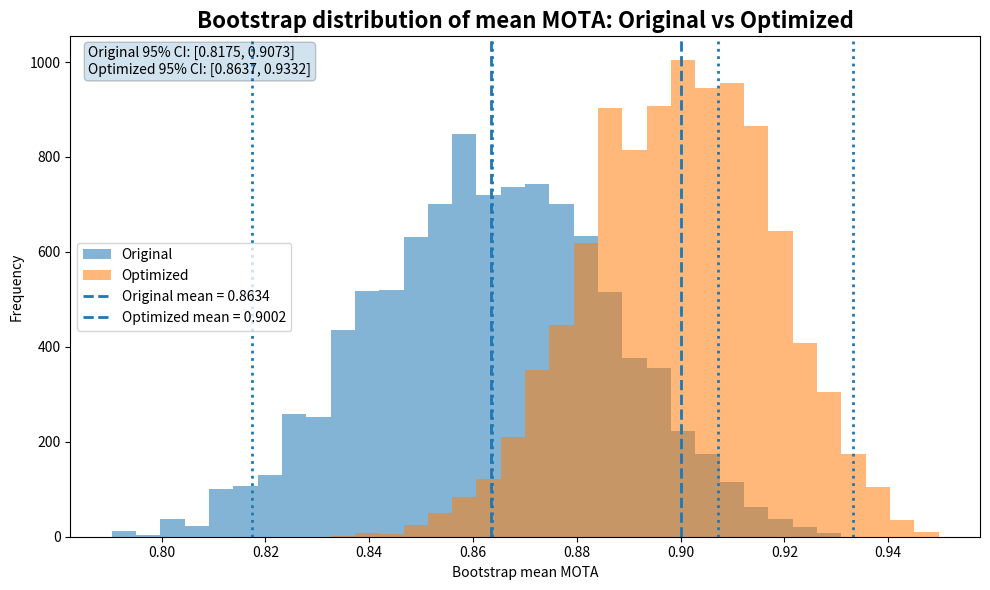
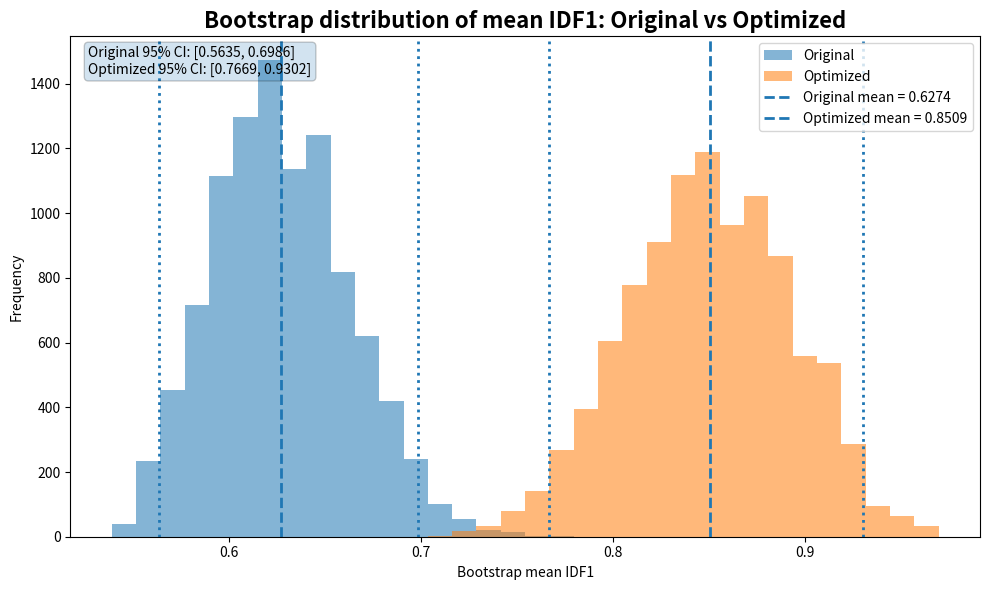
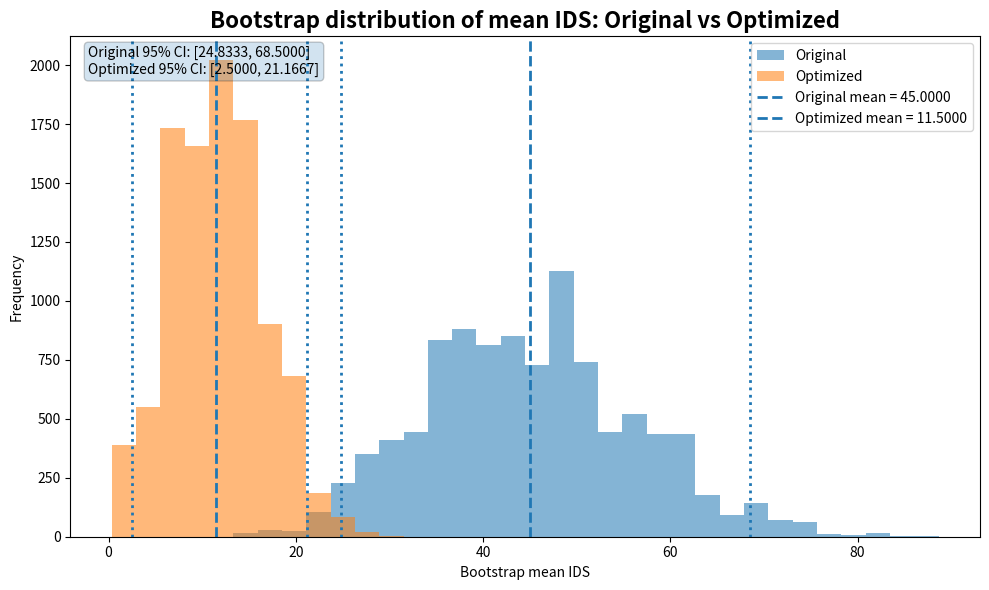

Generate these figures, in order, with matplotlib:
import numpy as np
import matplotlib.pyplot as plt


# =========================
# 1. Input data
# =========================

mota_original = np.array([0.8907, 0.9355, 0.9180, 0.7891, 0.8503, 0.7967])
mota_optimized = np.array([0.9279, 0.9541, 0.9322, 0.8546, 0.9005, 0.8317])

idf1_original = np.array([0.6102, 0.6896, 0.7843, 0.5453, 0.5960, 0.5389])
idf1_optimized = np.array([0.9333, 0.9770, 0.9410, 0.7348, 0.8120, 0.7071])

ids_original = np.array([35, 17, 14, 95, 52, 57])
ids_optimized = np.array([2, 0, 2, 30, 9, 26])


# =========================
# 2. Bootstrap helper
# =========================

def bootstrap_means(values, n_boot=10000, seed=42):
    """
    Bootstrap the mean of a metric.
    """
    values = np.asarray(values, dtype=float)
    rng = np.random.default_rng(seed)
    n = len(values)

    boot = np.empty(n_boot)
    for i in range(n_boot):
        sample = rng.choice(values, size=n, replace=True)
        boot[i] = np.mean(sample)

    ci_low, ci_high = np.percentile(boot, [2.5, 97.5])
    return boot, np.mean(values), ci_low, ci_high


# =========================
# 3. Plot helper
# =========================

def plot_bootstrap_hist_two_groups(
        metric_name,
        original,
        optimized,
        x_label,
        title,
        output_path=None,
        bins=35,
        n_boot=10000,
        seed=42
):
    """
    Draw one figure with two bootstrap frequency histograms:
    Original vs Optimized
    """
    boot_orig, mean_orig, ci_orig_low, ci_orig_high = bootstrap_means(
        original, n_boot=n_boot, seed=seed
    )
    boot_opt, mean_opt, ci_opt_low, ci_opt_high = bootstrap_means(
        optimized, n_boot=n_boot, seed=seed + 1
    )

    all_boot = np.concatenate([boot_orig, boot_opt])
    bin_edges = np.linspace(all_boot.min(), all_boot.max(), bins)

    plt.figure(figsize=(10, 6))

    # Frequency histograms
    plt.hist(boot_orig, bins=bin_edges, alpha=0.55, label="Original")
    plt.hist(boot_opt, bins=bin_edges, alpha=0.55, label="Optimized")

    # Mean lines
    plt.axvline(mean_orig, linestyle="--", linewidth=2,
                label=f"Original mean = {mean_orig:.4f}")
    plt.axvline(mean_opt, linestyle="--", linewidth=2,
                label=f"Optimized mean = {mean_opt:.4f}")

    # CI lines for original
    plt.axvline(ci_orig_low, linestyle=":", linewidth=2)
    plt.axvline(ci_orig_high, linestyle=":", linewidth=2)

    # CI lines for optimized
    plt.axvline(ci_opt_low, linestyle=":", linewidth=2)
    plt.axvline(ci_opt_high, linestyle=":", linewidth=2)

    plt.title(title, fontsize=16, fontweight="bold")
    plt.xlabel(x_label)
    plt.ylabel("Frequency")
    plt.legend()

    # Text box
    textstr = (
        f"Original 95% CI: [{ci_orig_low:.4f}, {ci_orig_high:.4f}]\n"
        f"Optimized 95% CI: [{ci_opt_low:.4f}, {ci_opt_high:.4f}]"
    )

    plt.text(
        0.02, 0.98, textstr,
        transform=plt.gca().transAxes,
        fontsize=10,
        verticalalignment="top",
        bbox=dict(boxstyle="round", alpha=0.2)
    )

    plt.tight_layout()

    if output_path is not None:
        plt.savefig(output_path, dpi=300, bbox_inches="tight")

    plt.show()


# =========================
# 4. Draw MOTA / IDF1 / IDS
# =========================

plot_bootstrap_hist_two_groups(
    metric_name="MOTA",
    original=mota_original,
    optimized=mota_optimized,
    x_label="Bootstrap mean MOTA",
    title="Bootstrap distribution of mean MOTA: Original vs Optimized",
    output_path="bootstrap_hist_mota.png",
    bins=35,
    n_boot=10000,
    seed=42
)

plot_bootstrap_hist_two_groups(
    metric_name="IDF1",
    original=idf1_original,
    optimized=idf1_optimized,
    x_label="Bootstrap mean IDF1",
    title="Bootstrap distribution of mean IDF1: Original vs Optimized",
    output_path="bootstrap_hist_idf1.png",
    bins=35,
    n_boot=10000,
    seed=42
)

plot_bootstrap_hist_two_groups(
    metric_name="IDS",
    original=ids_original,
    optimized=ids_optimized,
    x_label="Bootstrap mean IDS",
    title="Bootstrap distribution of mean IDS: Original vs Optimized",
    output_path="bootstrap_hist_ids.png",
    bins=35,
    n_boot=10000,
    seed=42
)
